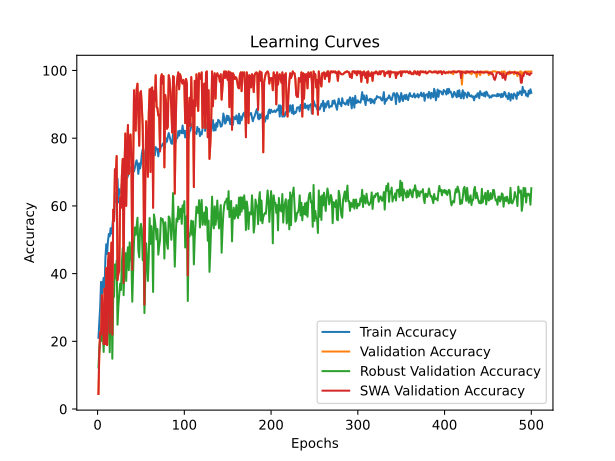

Values plotted in this chart, from the file beside it:
time; train_accuracy; train_loss; valid_accuracy; valid_loss; valid_accuracy_robust; valid_accuracy_swa; valid_accuracy_robust_swa
21,1865; 21,0417; 1,8039; 4,4444; 1,7940; 12,2605; 4,4444; 12,2605
40,9628; 25,8333; 1,7567; 16,6667; 1,9206; 17,5287; 16,6667; 17,5287
61,1562; 30,2083; 1,7669; 22,7778; 2,2148; 20,7854; 22,7778; 20,7854
81,0015; 37,5694; 1,8280; 21,9444; 3,3636; 20,0192; 21,9444; 20,0192
104,5040; 33,3333; 1,9497; 33,6111; 2,4397; 23,9464; 33,6111; 23,9464
124,2661; 36,8750; 1,8257; 25,8333; 1,9346; 24,0421; 25,8333; 24,0421
146,1347; 38,7500; 1,7638; 19,1667; 2,8033; 16,8582; 19,1667; 16,8582
167,2890; 34,3056; 1,8202; 35,5556; 1,6017; 25,6705; 35,5556; 25,6705
188,2090; 44,5833; 1,6382; 19,1667; 2,2311; 22,3180; 19,1667; 22,3180
209,5098; 48,6806; 1,5061; 41,6667; 1,5364; 29,2146; 41,6667; 29,2146
231,8460; 45,7639; 1,5301; 18,8889; 3,0227; 19,0613; 18,8889; 19,0613
252,5916; 49,7222; 1,5621; 43,3333; 1,3532; 29,8851; 43,3333; 29,8851
273,1103; 51,7361; 1,4987; 46,1111; 1,5678; 32,8544; 46,1111; 32,8544
292,1592; 51,0417; 1,4607; 22,5000; 13,1767; 16,7625; 22,5000; 16,7625
314,4965; 53,4028; 1,3829; 41,9444; 1,3377; 31,5134; 41,9444; 31,5134
335,3183; 51,8056; 1,4024; 49,1667; 2,4480; 36,1111; 49,1667; 36,1111
354,8068; 53,8889; 1,3929; 21,9444; 21,9483; 14,8467; 21,9444; 14,8467
375,7551; 56,6667; 1,3419; 58,8889; 1,0045; 32,6628; 58,8889; 32,6628
396,6583; 55,9028; 1,3219; 55,5556; 1,0546; 33,3333; 55,5556; 33,3333
416,4539; 62,9861; 1,2555; 70,8333; 0,9009; 42,7203; 70,8333; 42,7203
435,9015; 63,9583; 1,2118; 69,1667; 0,9252; 38,6015; 69,1667; 38,6015
455,8510; 61,1111; 1,2514; 74,7222; 0,7860; 43,7739; 74,7222; 43,7739
475,7741; 68,0556; 1,1672; 38,0556; 1,9195; 24,9042; 38,0556; 24,9042
495,7438; 61,0417; 1,2898; 40,0000; 2,1995; 30,4598; 40,0000; 30,4598
516,7221; 64,9306; 1,2123; 40,8333; 6,1580; 33,7165; 40,8333; 33,7165
537,2480; 64,3750; 1,2245; 62,5000; 1,0089; 37,0690; 62,5000; 37,0690
557,4411; 63,6111; 1,1903; 59,4444; 0,9505; 35,1533; 59,4444; 35,1533
577,9890; 66,4583; 1,1892; 68,8889; 0,8693; 43,3908; 68,8889; 43,3908
598,5352; 64,8611; 1,1689; 73,8889; 0,6447; 47,5096; 73,8889; 47,5096
618,6584; 61,3194; 1,2348; 37,2222; 3,0650; 33,6207; 37,2222; 33,6207
639,1471; 67,9167; 1,1345; 71,3889; 0,7661; 42,9119; 71,3889; 42,9119
660,7868; 68,1944; 1,1434; 81,3889; 0,7507; 46,0728; 81,3889; 46,0728
682,0033; 68,4722; 1,1522; 60,0000; 2,3755; 37,8352; 60,0000; 37,8352
703,0815; 68,1944; 1,1202; 75,8333; 0,7157; 45,0192; 75,8333; 45,0192
723,7895; 68,9583; 1,1069; 83,8889; 0,5302; 47,7969; 83,8889; 47,7969
743,1785; 69,5833; 1,1296; 69,4444; 1,2084; 40,9962; 69,4444; 40,9962
764,1212; 69,8611; 1,0932; 80,2778; 0,6733; 49,2337; 80,2778; 49,2337
784,4654; 71,4583; 1,0751; 81,1111; 0,6068; 45,0192; 81,1111; 45,0192
805,1717; 71,3889; 1,0627; 73,6111; 0,9281; 43,5824; 73,6111; 43,5824
824,5130; 71,1111; 1,0886; 41,1111; 4,2822; 31,7050; 41,1111; 31,7050
845,7190; 70,0694; 1,1139; 71,3889; 1,1588; 41,4751; 71,3889; 41,4751
865,5354; 70,2083; 1,0912; 94,1667; 0,3855; 49,6169; 94,1667; 49,6169
884,9437; 71,3194; 1,0932; 88,0556; 0,4780; 53,6398; 88,0556; 53,6398
905,2421; 72,7083; 1,0639; 82,2222; 0,5742; 51,4368; 82,2222; 51,4368
927,9180; 73,4722; 1,0557; 94,4444; 0,3300; 53,9272; 94,4444; 53,9272
947,8632; 72,1528; 1,0680; 96,1111; 0,2941; 56,5134; 96,1111; 56,5134
966,7572; 69,4444; 1,0951; 86,6667; 0,5004; 46,7433; 86,6667; 46,7433
987,0875; 72,5694; 1,0556; 77,7778; 0,7546; 44,8276; 77,7778; 44,8276
1007,6517; 71,0417; 1,0732; 93,3333; 0,4385; 53,1609; 93,3333; 53,1609
1028,1075; 72,5000; 1,0340; 93,8889; 0,3716; 54,6935; 93,8889; 54,6935
1048,9157; 75,2778; 1,0068; 89,4444; 0,3844; 53,1609; 89,4444; 53,1609
1072,9239; 76,7361; 0,9535; 83,6111; 0,5154; 43,9655; 83,6111; 43,9655
1094,6344; 76,5278; 0,9516; 66,6667; 0,8671; 47,7969; 66,6667; 47,7969
1114,9938; 74,7222; 1,0361; 30,8333; 4,0769; 28,3525; 30,8333; 28,3525
1135,1185; 72,7083; 1,0197; 66,9444; 1,3833; 39,5594; 66,9444; 39,5594
1155,8886; 73,8889; 1,0459; 85,0000; 0,4254; 48,9464; 85,0000; 48,9464
1177,3693; 75,0694; 1,0185; 76,3889; 0,7098; 44,1571; 76,3889; 44,1571
1198,3112; 74,4444; 1,0063; 68,6111; 0,7119; 37,8352; 68,6111; 37,8352
1218,7681; 74,6528; 1,0119; 87,2222; 0,5097; 44,5402; 87,2222; 44,5402
1239,5838; 75,9028; 1,0056; 94,4444; 0,2548; 56,4176; 94,4444; 56,4176
... 440 more rows
